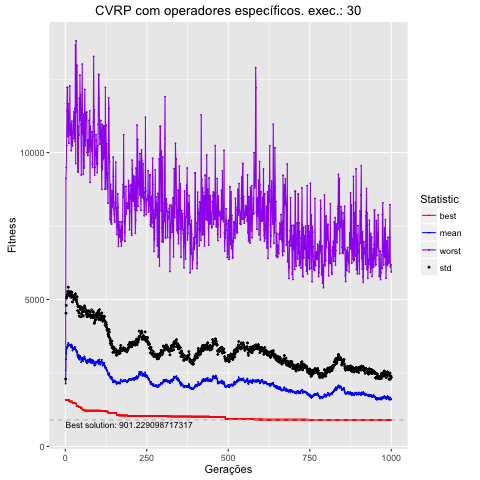

The data file committed next to this chart (first rows):
, Total, Media, DesvPad, Minimo, Maximo
1, 2135667, 2136, 160.3, 1586, 2579
2, 2966011, 2966, 1569, 1586, 9120
3, 3164571, 3165, 1636, 1586, 9493
4, 3314810, 3315, 1733, 1586, 10241
5, 3351853, 3352, 1754, 1586, 11431
6, 3388127, 3388, 1785, 1586, 12221
7, 3455565, 3456, 1816, 1586, 12221
8, 3404522, 3405, 1739, 1586, 10547
9, 3522005, 3522, 1897, 1586, 11664
10, 3458715, 3459, 1826, 1586, 11282
11, 3440280, 3440, 1742, 1586, 10320
12, 3457497, 3457, 1768, 1539, 11265
13, 3466891, 3467, 1766, 1537, 10854
14, 3464051, 3464, 1738, 1527, 12268
15, 3429227, 3429, 1731, 1527, 10603
16, 3445262, 3445, 1665, 1527, 10818
17, 3455268, 3455, 1805, 1527, 10978
18, 3368448, 3368, 1708, 1527, 10069
19, 3468596, 3469, 1786, 1527, 10608
20, 3426753, 3427, 1811, 1527, 11070
21, 3386973, 3387, 1764, 1527, 10376
22, 3263397, 3263, 1655, 1490, 10231
23, 3343549, 3344, 1786, 1468, 10666
24, 3353788, 3354, 1741, 1468, 10666
25, 3332029, 3332, 1765, 1468, 11074
26, 3301868, 3302, 1708, 1468, 11380
27, 3306586, 3307, 1754, 1468, 10474
28, 3338910, 3339, 1786, 1468, 11060
29, 3392745, 3393, 1762, 1468, 11506
30, 3316982, 3317, 1721, 1468, 10378
31, 3353472, 3353, 1840, 1468, 13667
32, 3274082, 3274, 1716, 1466, 9628
33, 3280872, 3281, 1756, 1466, 13802
34, 3251627, 3252, 1740, 1418, 11373
35, 3192496, 3192, 1733, 1393, 12978
36, 3235538, 3236, 1860, 1369, 12964
37, 3104064, 3104, 1744, 1369, 11612
38, 3032661, 3033, 1588, 1369, 9354
39, 3107822, 3108, 1653, 1369, 9537
40, 3127665, 3128, 1628, 1369, 9340
41, 3011168, 3011, 1580, 1349, 10892
42, 2990766, 2991, 1552, 1349, 10598
43, 2954026, 2954, 1479, 1349, 11856
44, 3090168, 3090, 1678, 1347, 11085
45, 3076965, 3077, 1655, 1347, 12635
46, 3019767, 3020, 1659, 1347, 11178
47, 3042059, 3042, 1714, 1344, 11978
48, 2993484, 2993, 1676, 1300, 10949
49, 2868687, 2869, 1543, 1298, 9238
50, 2940056, 2940, 1571, 1295, 11297
51, 3017836, 3018, 1710, 1295, 11455
52, 2961694, 2962, 1615, 1293, 13013
53, 3014546, 3015, 1685, 1266, 10633
54, 2931952, 2932, 1654, 1246, 10840
55, 2898850, 2899, 1543, 1246, 9259
56, 2960662, 2961, 1652, 1246, 11304
57, 2957079, 2957, 1643, 1246, 11304
58, 3065904, 3066, 1654, 1246, 9477
59, 3050660, 3051, 1735, 1222, 11246
60, 2997760, 2998, 1730, 1222, 12149
... 940 more rows
